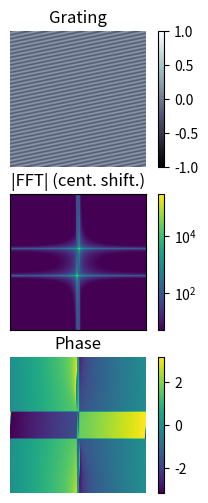

This figure's Python source:
#!/usr/bin/env python3
# -*- coding: utf-8 -*-
"""
EXfourier2D.py

[IN PROGRESS]
Purpose: 

o Useful refs:
+ EXimageAnalysis1.py
+ https://thepythoncodingbook.com/2021/08/30/2d-fourier-transform-in-python-and-fourier-synthesis-of-images/
+ https://www.djmannion.net/psych_programming/vision/draw_gratings/draw_gratings.html



Created on Mon Oct 18 12:44:57 2021
[redacted]
"""

import matplotlib.pyplot as plt
import numpy as np
from scipy import fftpack
from matplotlib.colors import LogNorm

# ----------- [User Params]

noiseF= 0.1   # noise factor {0.1?}
bs= 0.0001   # Gaussian filter (SD) factor
M= 1000  #  num of pixels for (square) image length
ell= 10  # wavelength (i.e., # of pixels/period)
angle= -1*np.pi / 2.1  # angle (rads) re vertical [-pi,pi]
logM= 1   # boolean (1= plot mag on log scale)
# ----------- 
  
# ==== create grating
x = np.arange(-np.round(M/2), np.round(M/2), 1)
X, Y = np.meshgrid(x, x)
grating = np.sin(2*np.pi*(X*np.cos(angle) + Y*np.sin(angle)) /ell)
imgN= grating

# ==== deal w/ FFT
imgNspec = fftpack.fft2(imgN)
# --- now shift the zero-frequency component to spectrum's center 
imgNspec = np.fft.fftshift(imgNspec)
imgNspecM= np.abs(imgNspec)
imgNspecP= np.angle(imgNspec)



# ========= VISUALIZE
plt.close("all")
# ---- display image
if 1==0:
    fig1= plt.figure()
    plt.imshow(imgN,cmap='bone')
    plt.grid(False)
    cbar = plt.colorbar()

# ---- display spectal bits
fig2,ax2 = plt.subplots(3)
fig2.set_size_inches(3,6)
# -- noisy img.
im1= ax2[0].imshow(imgN,cmap='bone')
ax2[0].set_title('Grating')
plt.colorbar(im1,ax=ax2[0])
ax2[0].axis('off')
# -- |FFT| 
if logM==1:
    im2=ax2[1].imshow(imgNspecM,norm=LogNorm(vmin=5))
else:
    im2=ax2[1].imshow(imgNspecM)

ax2[1].grid(False)
ax2[1].axes.xaxis.set_visible(False)
ax2[1].axes.yaxis.set_visible(False)
ax2[1].set_title('|FFT| (cent. shift.)')
plt.colorbar(im2,ax=ax2[1])
# -- phase
im3=ax2[2].imshow(imgNspecP)
ax2[2].axis('off')
ax2[2].set_title('Phase')
plt.colorbar(im3,ax=ax2[2])

"""
# ---- display spectal bits
fig2,ax2 = plt.subplots(2,2)
# -- noisy img.
im1= ax2[0,0].imshow(imgN,cmap='bone')
ax2[0,0].set_title('Grating')
plt.colorbar(im1,ax=ax2[0,0])
ax2[0,0].axis('off')
# -- |FFT| 
im2=ax2[1,0].imshow(imgNspecM,norm=LogNorm(vmin=5))
ax2[1,0].grid(False)
ax2[1,0].axes.xaxis.set_visible(False)
ax2[1,0].axes.yaxis.set_visible(False)
ax2[1,0].set_title('|FFT| of noisy original (cent. shift.)')
plt.colorbar(im2,ax=ax2[1,0])
# -- phase
im3=ax2[1,1].imshow(imgNspecP)
ax2[1,1].axis('off')
ax2[1,1].set_title('Phase')
plt.colorbar(im3,ax=ax2[1,1])
"""


